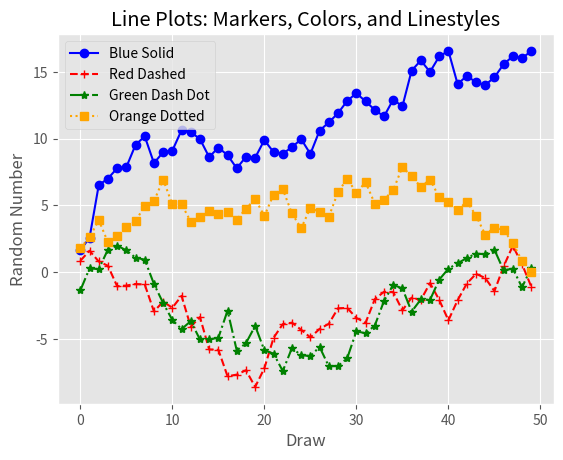

The matplotlib source for this figure: (Note: this script raises an exception after producing the figure.)
#!/usr/bin/env python3
from numpy.random import randn
import matplotlib.pyplot as plt
plt.style.use('ggplot')

plot_data1 = randn(50).cumsum()
plot_data2 = randn(50).cumsum()
plot_data3 = randn(50).cumsum()
plot_data4 = randn(50).cumsum()

fig = plt.figure()
ax1 = fig.add_subplot(1,1,1)
ax1.plot(plot_data1, marker=r'o', color=u'blue', linestyle='-', label='Blue Solid')
ax1.plot(plot_data2, marker=r'+', color=u'red', linestyle='--', label='Red Dashed')
ax1.plot(plot_data3, marker=r'*', color=u'green', linestyle='-.', label='Green Dash Dot')
ax1.plot(plot_data4, marker=r's', color=u'orange', linestyle=':', label='Orange Dotted')
ax1.xaxis.set_ticks_position('bottom')
ax1.yaxis.set_ticks_position('left')

ax1.set_title('Line Plots: Markers, Colors, and Linestyles')
plt.xlabel('Draw')
plt.ylabel('Random Number')
plt.legend(loc='best')

plt.savefig('Kwonhee/파이썬 데이터 분석 입문/plots/line_plot.png', dpi=400, bbox_inches='tight')
plt.show()
